Image classification data set "Slot Occuppancy Detection" (MukeshSankhla/Edge-Ai-Vision-Inspection on GitHub). Class labels (3): empty, PCB, PCBA.

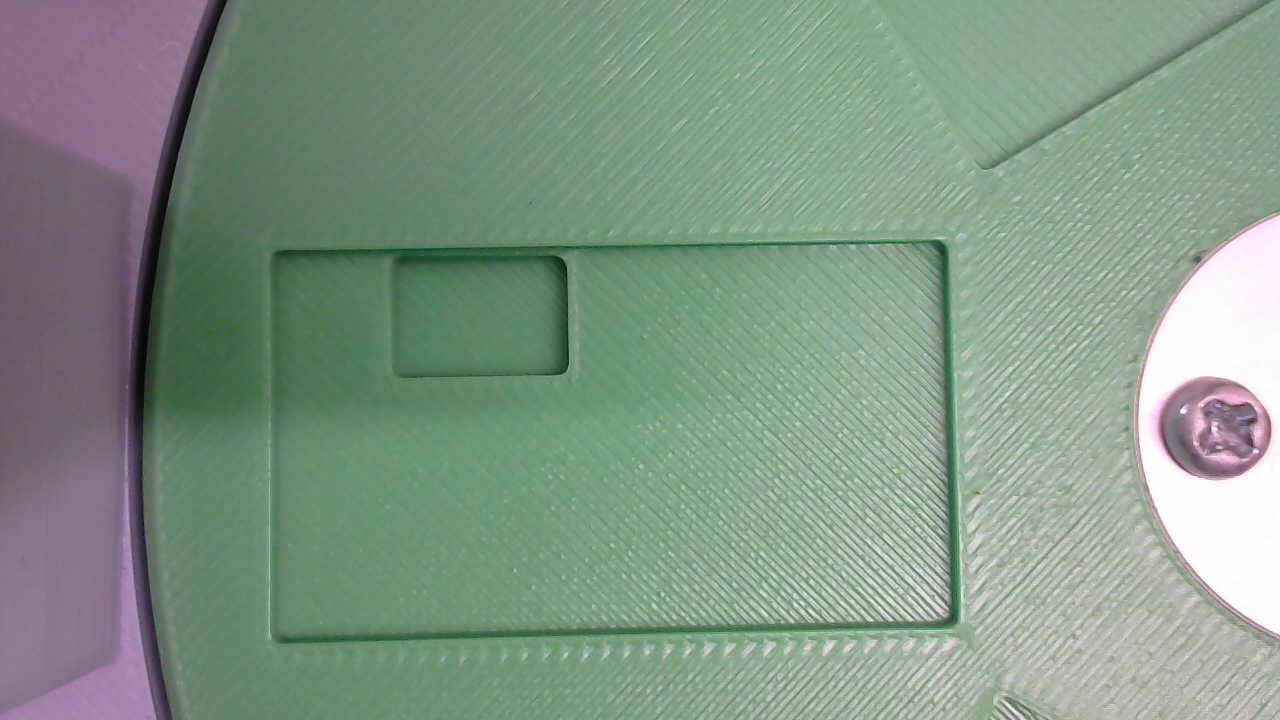
Label: empty

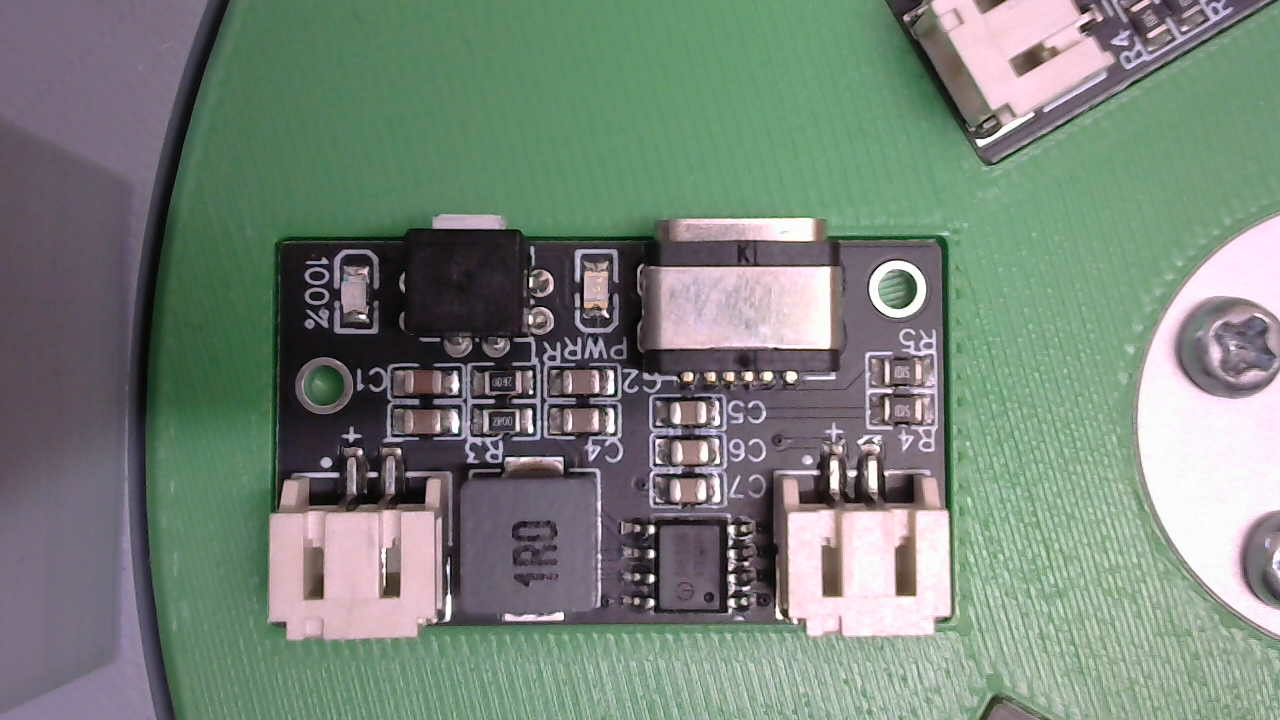
Label: PCBA

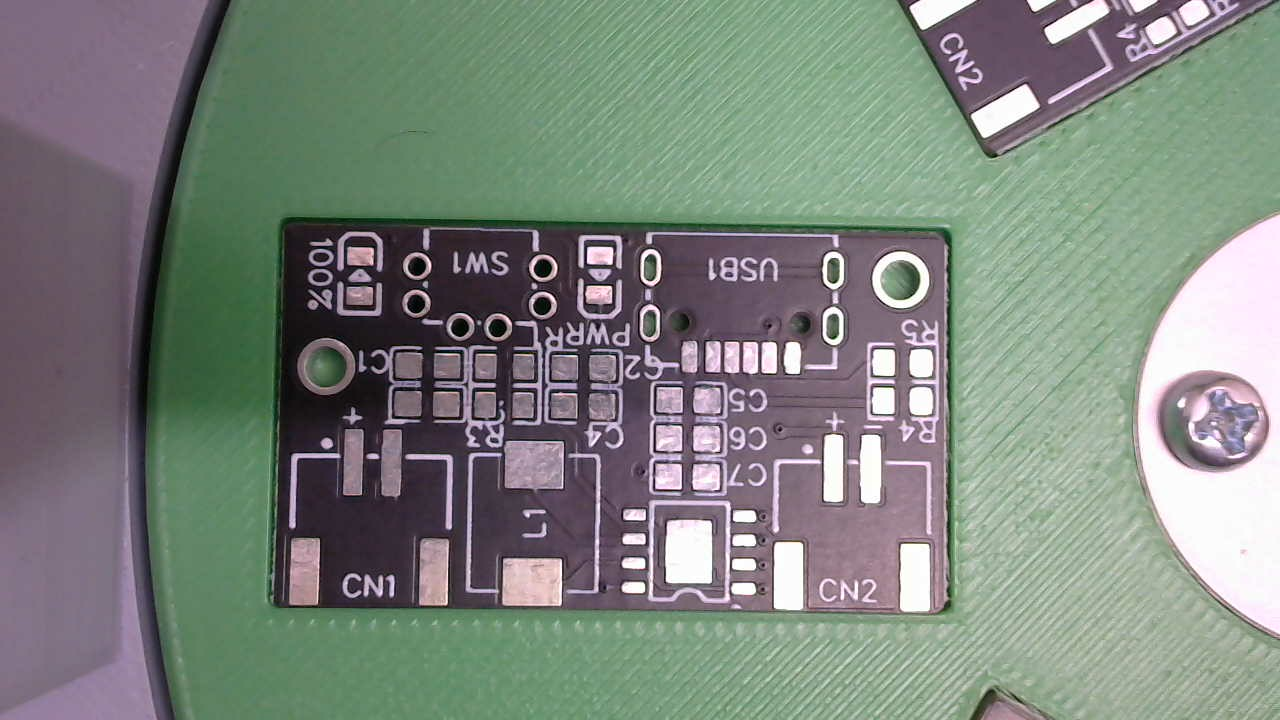
Label: PCB

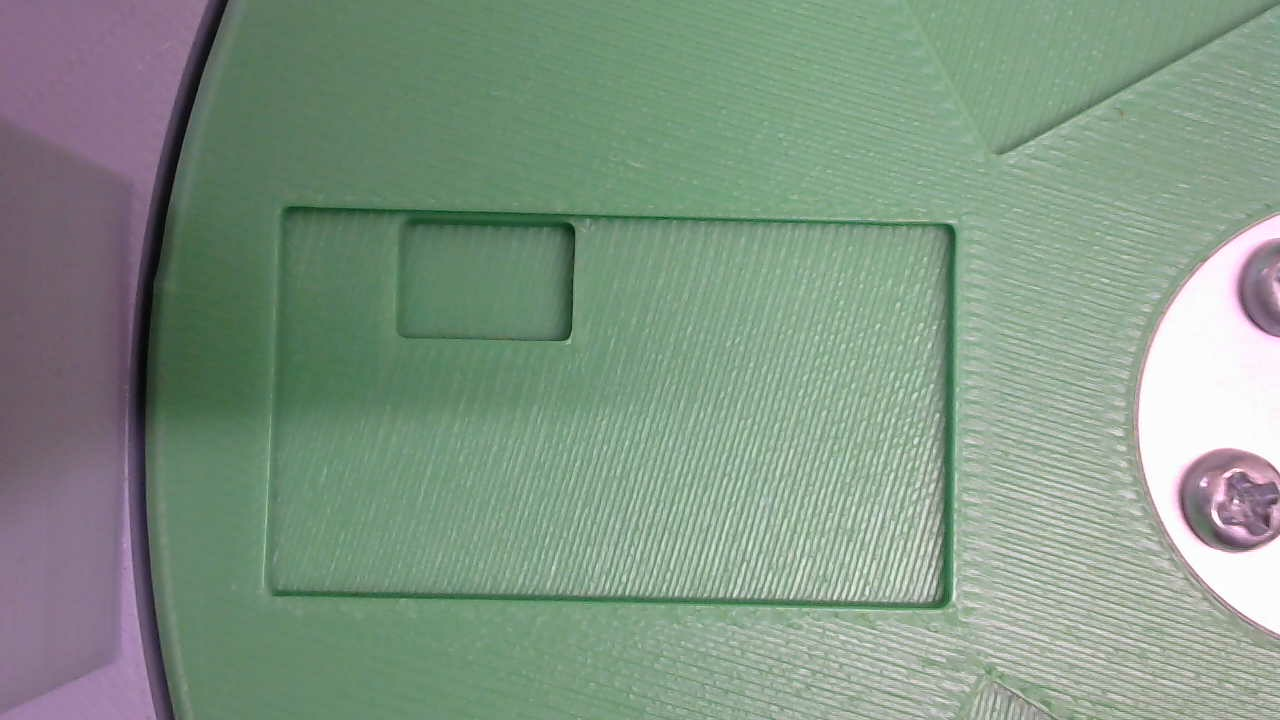
Label: empty

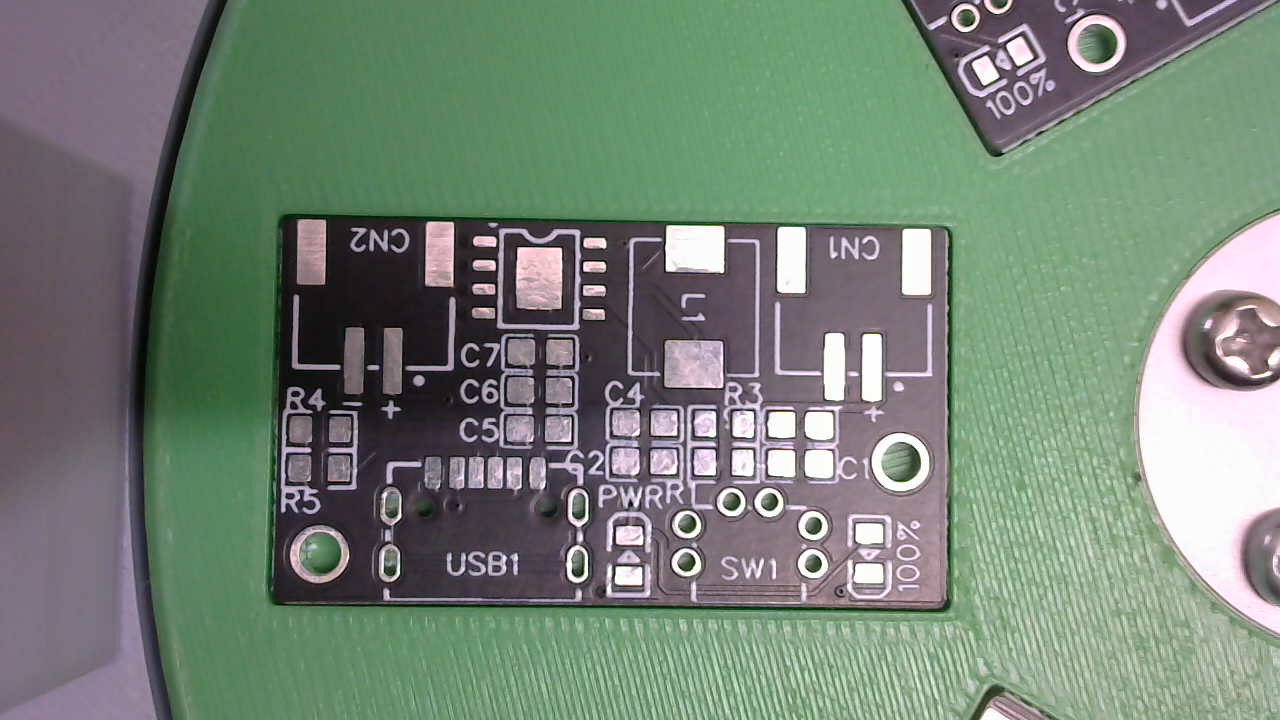
Label: PCB

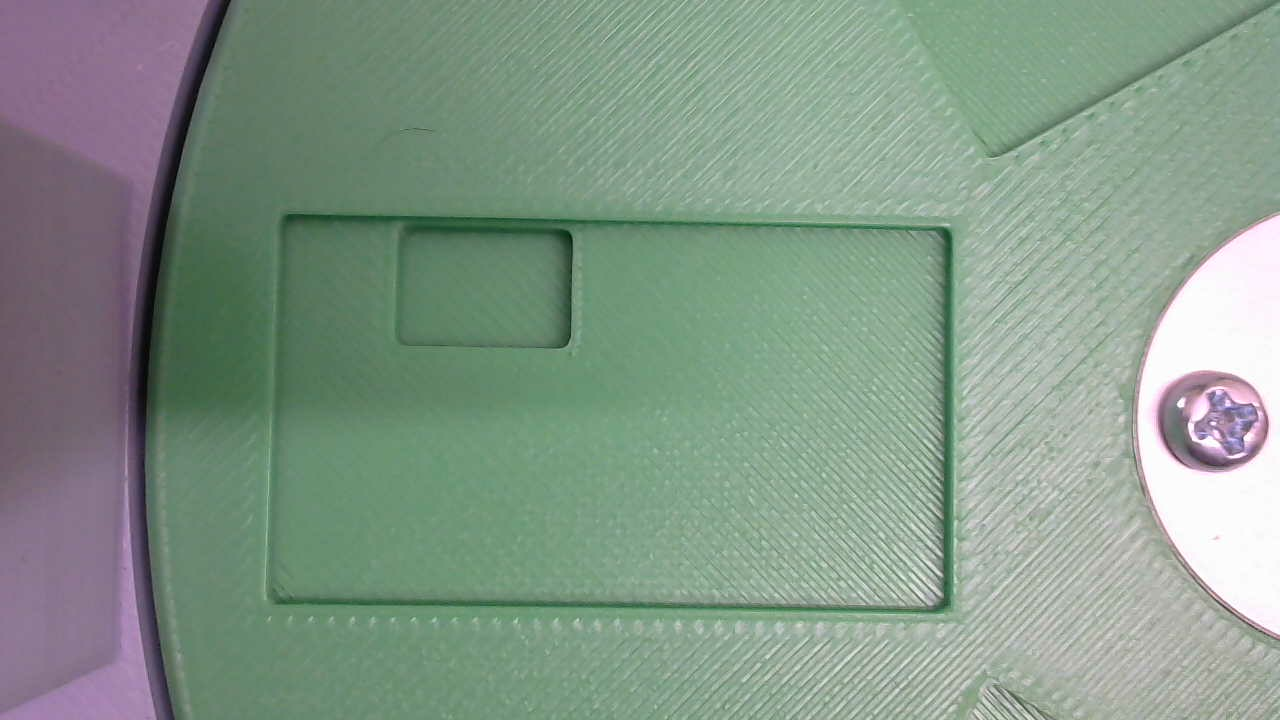
Label: empty
